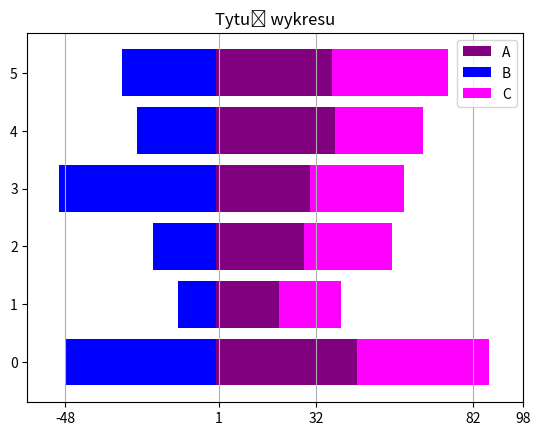

Source code (Python):
import numpy as np
import pandas as pd
import matplotlib.pyplot as plt
from matplotlib import cm
from matplotlib.ticker import LinearLocator, FormatStrFormatter
from mpl_toolkits.mplot3d.axes3d import get_test_data
import seaborn as sns

x = [0, 1, 2, 3, 4, 5]
wartosci1 = [-48, -12, -20, -50, -25, -30]
wartosci2 = [45, 20, 28, 30, 38, 37]
wartosci3 = [42, 20, 28, 30, 28, 37]

plt.barh(x, wartosci2, color='purple', label='A')
plt.barh(x, wartosci1, color='blue', label='B')
plt.barh(x, wartosci3, color='magenta', left=wartosci2, label='C')
plt.xlim(-60, 98)
plt.xticks([-48, 1, 32, 82, 98])
plt.grid(axis='x')
plt.title('Tytuł wykresu')
plt.legend(loc='upper right')

plt.savefig('zad7.png')
plt.show()